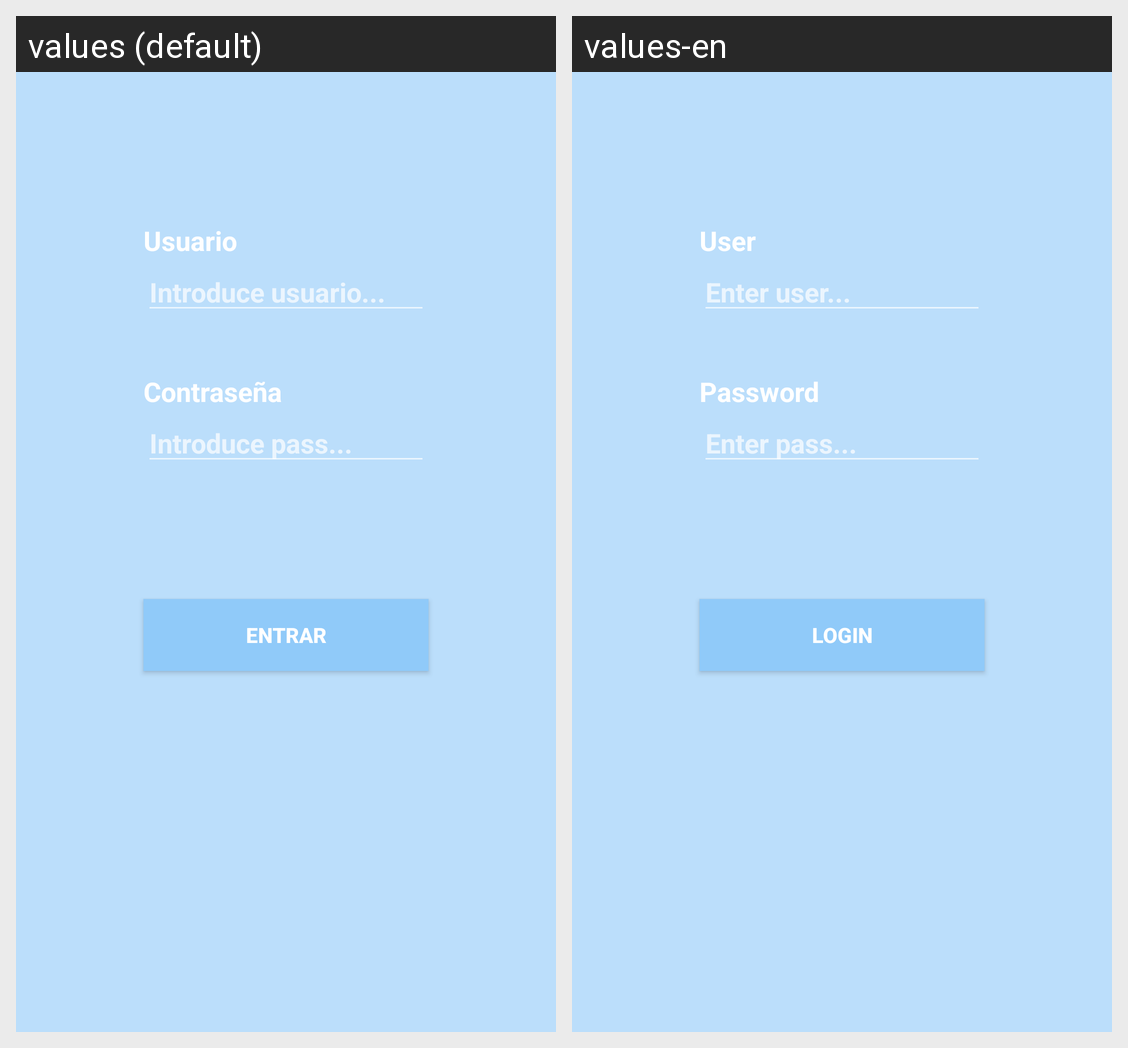

For this localized Android screen grid, give each drawn string resource with its value in every locale shown.
Android screen res/layout/activity_login.xml rendered under 2 locales, left to right: values (default), values-en. Device: Nexus 5 (rendered at 1080×1920; each locale shown at half size, 540×960, under a caption strip naming it); theme AppTheme.
Strings drawn on this screen, with the default value and each locale's value (text and hints the layout hard-codes, and strings that could not be matched under every locale, appear in the picture but are not listed):

usuario
  values: Usuario
  values-en: User

hintuser
  values: Introduce usuario...
  values-en: Enter user...

pass
  values: Contraseña
  values-en: Password

hintpass
  values: Introduce pass...
  values-en: Enter pass...

entrar
  values: Entrar
  values-en: Login
